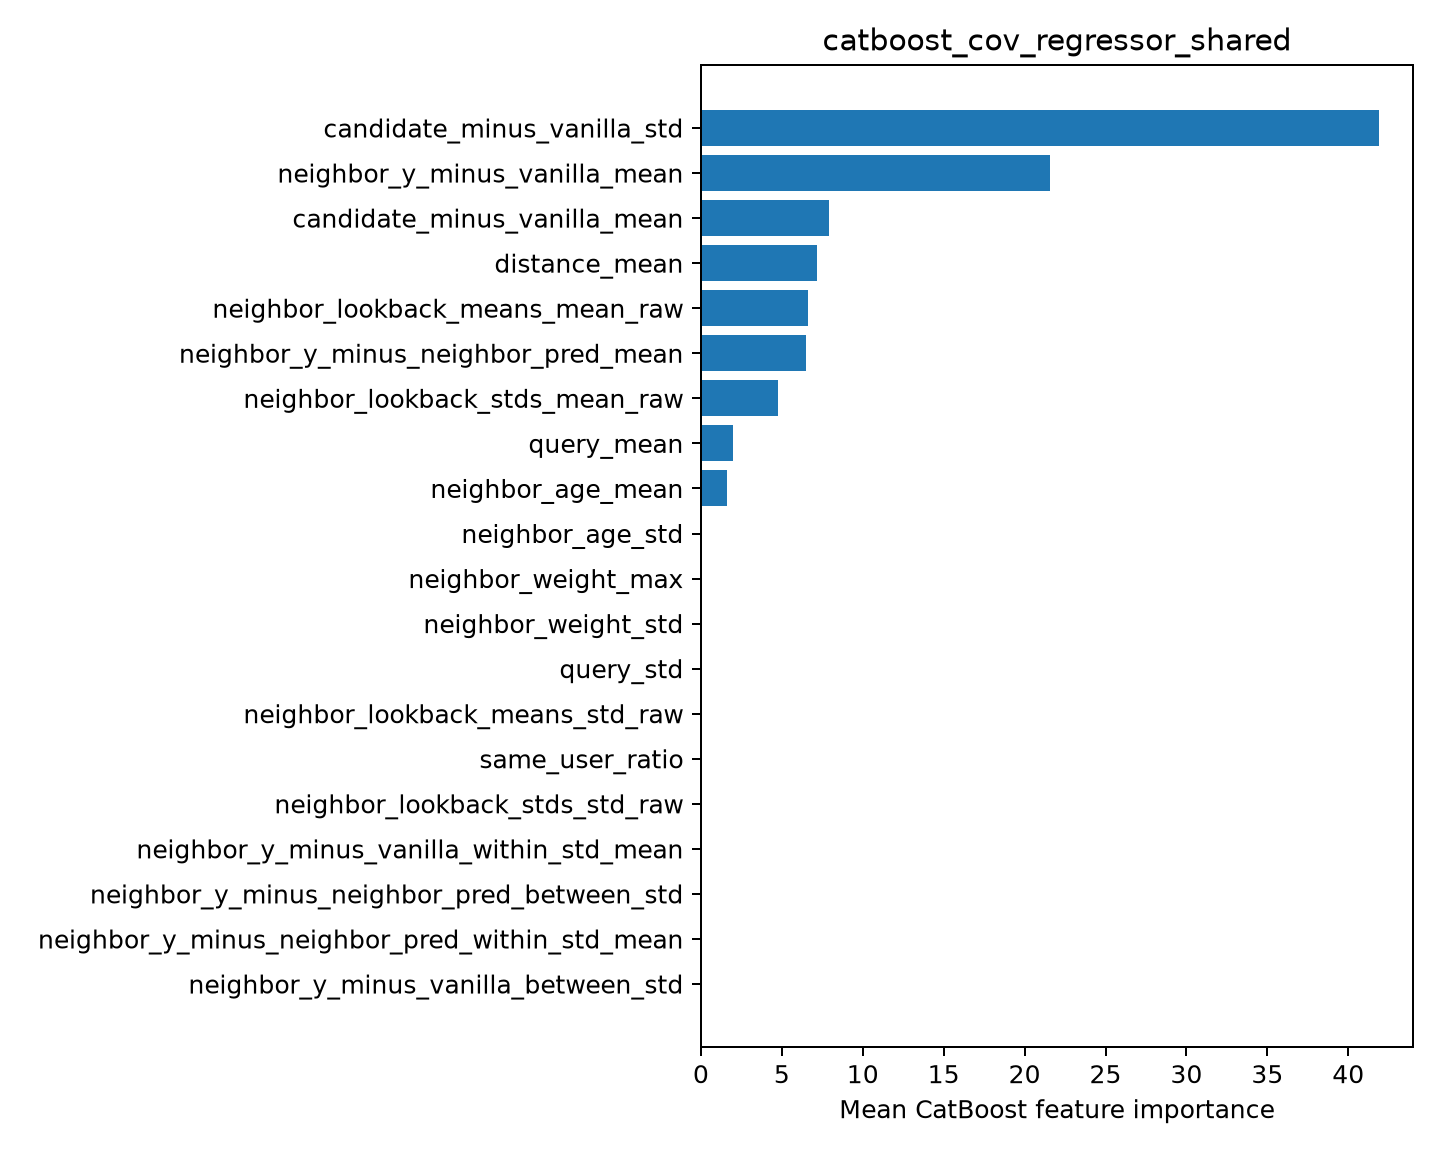

Values plotted in this chart, from the file beside it:
feature, importance
candidate_minus_vanilla_std, 41.91
neighbor_y_minus_vanilla_mean, 21.55
candidate_minus_vanilla_mean, 7.927
distance_mean, 7.152
neighbor_lookback_means_mean_raw, 6.59
neighbor_y_minus_neighbor_pred_mean, 6.509
neighbor_lookback_stds_mean_raw, 4.766
query_mean, 1.957
neighbor_age_mean, 1.641
neighbor_age_std, 0.0
neighbor_weight_max, 0.0
neighbor_weight_std, 0.0
query_std, 0.0
neighbor_lookback_means_std_raw, 0.0
same_user_ratio, 0.0
neighbor_lookback_stds_std_raw, 0.0
neighbor_y_minus_vanilla_within_std_mean, 0.0
neighbor_y_minus_neighbor_pred_between_s…, 0.0
neighbor_y_minus_neighbor_pred_within_st…, 0.0
neighbor_y_minus_vanilla_between_std, 0.0
